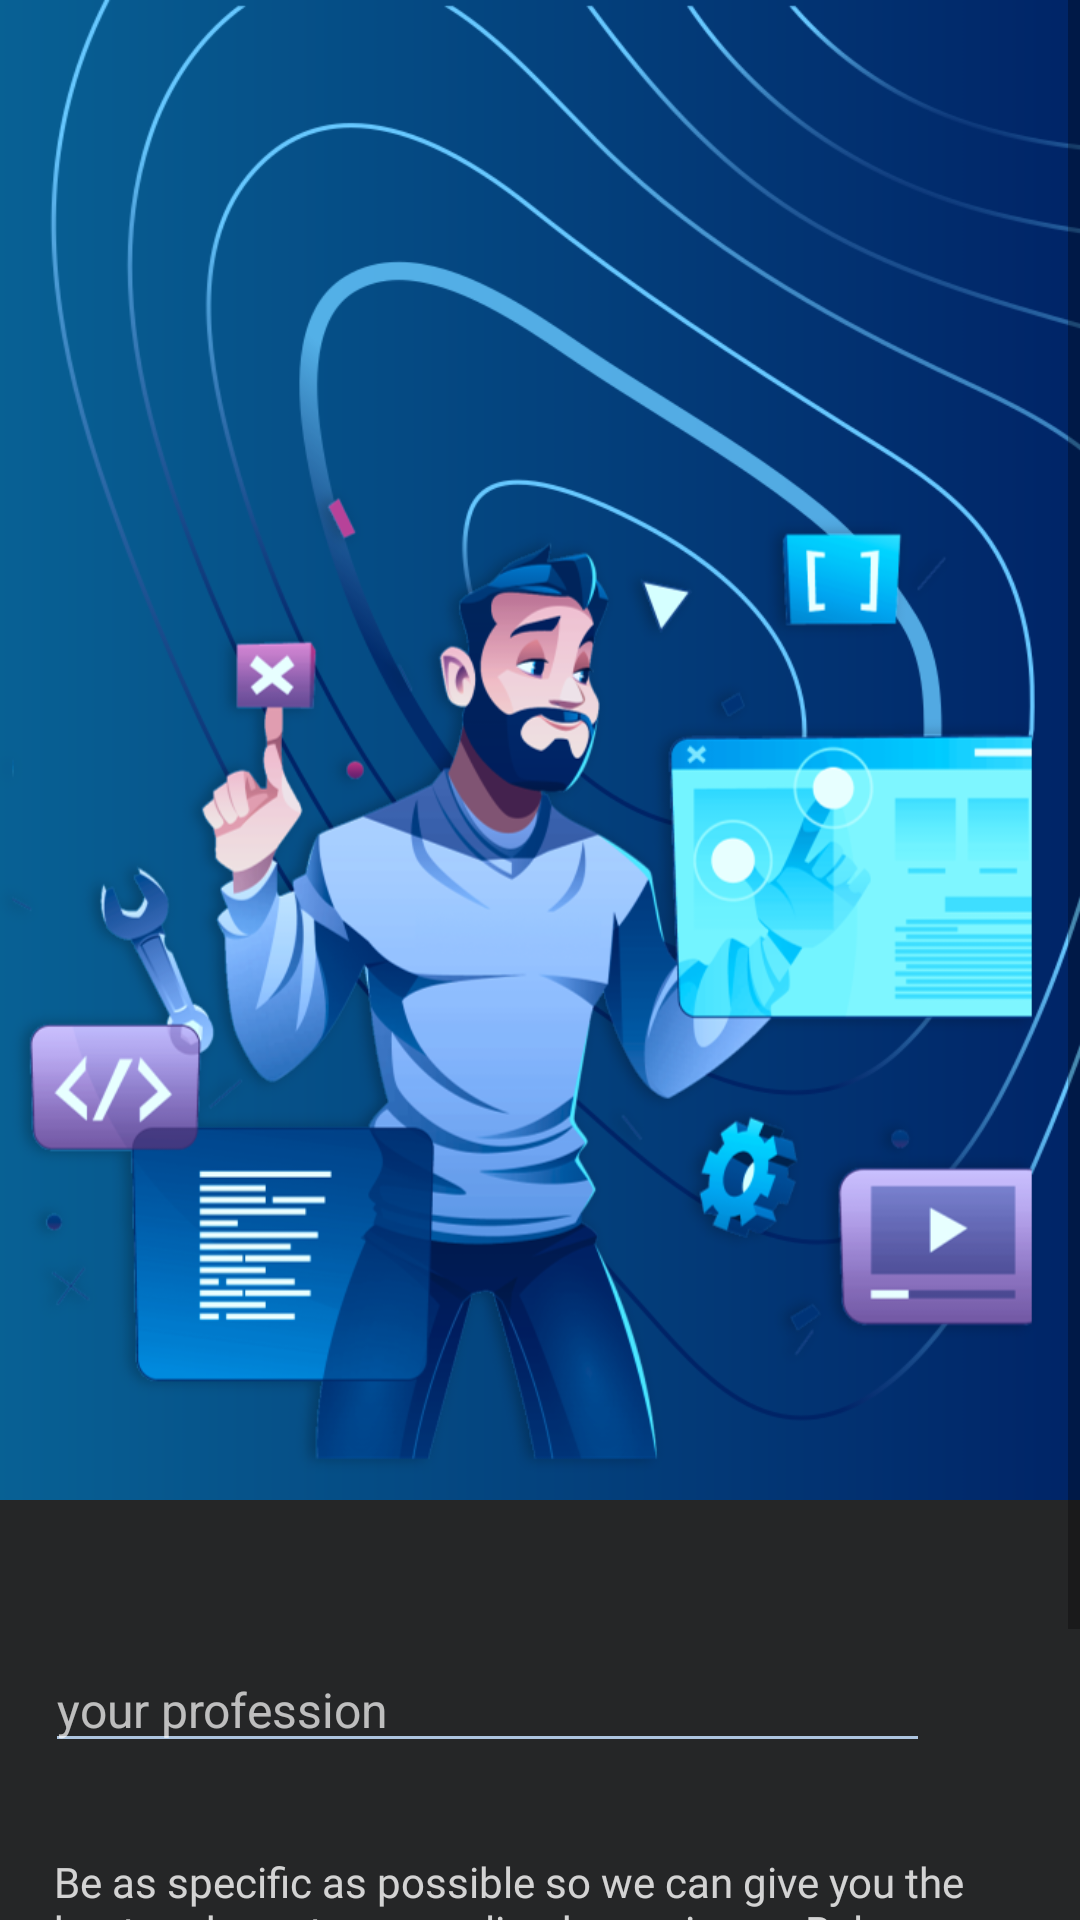

Android layout source for this screen:
<!-- AndroidManifest.xml: application theme Theme.Credentials -->
<!-- res/layout/activity_onboarding2.xml -->
<?xml version="1.0" encoding="utf-8"?>
<ScrollView xmlns:android="http://schemas.android.com/apk/res/android"
    xmlns:app="http://schemas.android.com/apk/res-auto"
    xmlns:tools="http://schemas.android.com/tools"
    android:layout_width="match_parent"
    android:layout_height="match_parent"
    android:background="#252627"
    tools:context=".Onboarding_2Activity">


    <androidx.constraintlayout.widget.ConstraintLayout
        android:layout_width="match_parent"
        android:layout_height="wrap_content">


        <ImageView
            android:id="@+id/iv_on_boarding"
            android:layout_width="match_parent"
            android:layout_height="500dp"
            android:src="@drawable/ic_onboarding_2_bg"
            android:scaleType="centerCrop"
            app:layout_constraintEnd_toEndOf="parent"
            app:layout_constraintStart_toStartOf="parent"
            app:layout_constraintTop_toTopOf="parent"/>

        <TextView
            android:id="@+id/tv_im"
            android:layout_width="wrap_content"
            android:layout_height="match_parent"
            android:textColor="#306fb2"
            android:textStyle="italic|bold"
            android:fontFamily="@font/ubuntu"
            app:layout_constraintTop_toBottomOf="@id/iv_on_boarding"
            app:layout_constraintStart_toStartOf="parent"
            android:layout_marginTop="10dp"
            android:textSize="14sp"
            android:layout_marginStart="18dp"/>

        <EditText
            android:id="@+id/et_name"
            android:layout_width="match_parent"
            android:layout_height="wrap_content"
            app:layout_constraintTop_toBottomOf="@id/tv_im"
            android:layout_marginTop="20dp"
            app:layout_constraintStart_toStartOf="parent"
            android:layout_marginStart="15dp"
            android:hint="your profession "
            android:inputType="textPersonName"
            android:textColorHint="#B3FFFFFF"
            android:backgroundTint="#AEC5E0"
            android:textColor="#CCFFFFFF"
            android:textSize="16sp"
            app:layout_constraintEnd_toEndOf="parent"
            android:layout_marginEnd="50dp"
            android:autofillHints="" />


        <TextView
            android:id="@+id/tv1"
            android:layout_width="match_parent"
            android:layout_height="wrap_content"
            app:layout_constraintTop_toBottomOf="@id/et_name"
            android:layout_marginTop="30dp"
            android:layout_marginStart="18dp"
            android:layout_marginEnd="10dp"
            android:text="Be as specific as possible so we can give you the best and most personalized experience. Below some examples."
            android:textColor="#CCFFFFFF"
            android:textSize="14sp"
            android:fontFamily="@font/ubuntu"
            android:textFontWeight="400"
            tools:targetApi="p" />


        <com.google.android.material.button.MaterialButton
            android:id="@+id/bt_next"
            android:layout_width="100dp"
            android:layout_height="45dp"
            android:layout_marginHorizontal="30dp"
            android:layout_marginTop="40dp"
            android:layout_gravity="center"
            android:background="@drawable/btn_bg"
            android:backgroundTint="@null"
            app:backgroundTint="@null"
            app:layout_constraintEnd_toEndOf="parent"
            app:layout_constraintStart_toStartOf="parent"
            android:text="Next"
            android:textColor="@color/white"
            android:textStyle="bold"
            android:textAllCaps="false"
            android:textSize="20sp"
            android:layout_marginBottom="30dp"
            app:layout_constraintTop_toBottomOf="@id/tv1"/>




    </androidx.constraintlayout.widget.ConstraintLayout>



</ScrollView>
<!-- resources referenced by this layout -->
<resources>
  <color name="white">#FFFFFFFF</color>
  <!-- drawable btn_bg (drawable) -->
  <?xml version="1.0" encoding="utf-8"?>
  <shape xmlns:android="http://schemas.android.com/apk/res/android">
  <solid android:color="#376bc0"/>
      <stroke android:color="#332d2d"
          android:width="1dp"/>
  
      <corners android:radius="30dp"/>
  </shape>
  <!-- drawable ic_onboarding_2_bg: png bitmap (drawable, 256295 bytes) -->
  <style name="Theme.Credentials" parent="Theme.MaterialComponents.DayNight.DarkActionBar">
          
          <item name="colorPrimary">@color/purple_500</item>
          <item name="colorPrimaryVariant">@color/purple_700</item>
          <item name="colorOnPrimary">@color/white</item>
          
          <item name="colorSecondary">@color/teal_200</item>
          <item name="colorSecondaryVariant">@color/teal_700</item>
          <item name="colorOnSecondary">@color/black</item>
          
          <item name="android:statusBarColor">?attr/colorPrimaryVariant</item>
  
          
          <item name="popupMenuBackground">@drawable/option_menu_bg</item>
          <item name="android:itemTextAppearance">@style/changeTextColor</item>
  
          <item name="android:popupMenuStyle">@style/MyPopup</item>
  
          <item name="android:textAppearanceLargePopupMenu">@style/MytextAppearanceLargePopupMenu</item>
  
         <item name="android:popupElevation">20dp</item>
          <item name="actionOverflowButtonStyle">@style/MyOverflowButtonStyle</item>
  
  
      </style>
  <color name="purple_500">#FF6200EE</color>
  <color name="purple_700">#002366</color>
  <color name="teal_200">#FF03DAC5</color>
  <color name="teal_700">#FF018786</color>
  <color name="black">#FF000000</color>
  <!-- drawable option_menu_bg (drawable) -->
  <vector android:autoMirrored="true" android:height="256dp"
      android:viewportHeight="256" android:viewportWidth="202"
      android:width="202dp" xmlns:android="http://schemas.android.com/apk/res/android">
      <path android:fillColor="#252627" android:pathData="M2,2H202V252H12C6.48,252 2,247.52 2,242V2Z"/>
  </vector>
  <style name="changeTextColor" parent="android:style/TextAppearance.Widget.IconMenu.Item">
          <item name="android:textColor">#C8C8C8</item>
          <item name="android:fontFamily">@font/ubuntu</item>
          <item name="android:textSize">16sp</item>
      </style>
  <style name="MyPopup" parent="@android:style/Widget.PopupMenu">
          <item name="android:popupBackground">@drawable/option_menu_bg</item>
  
      </style>
  <style name="MytextAppearanceLargePopupMenu" parent="android:TextAppearance.DeviceDefault.Widget.ActionBar.Subtitle">
          <item name="android:textColor">#C8C8C8</item>
          <item name="android:fontFamily">@font/ubuntu</item>
          <item name="android:textSize">16sp</item>
      </style>
  <style name="MyOverflowButtonStyle" parent="Widget.AppCompat.ActionButton.Overflow">
          <item name="android:tint">#ffff</item>
      </style>
</resources>
